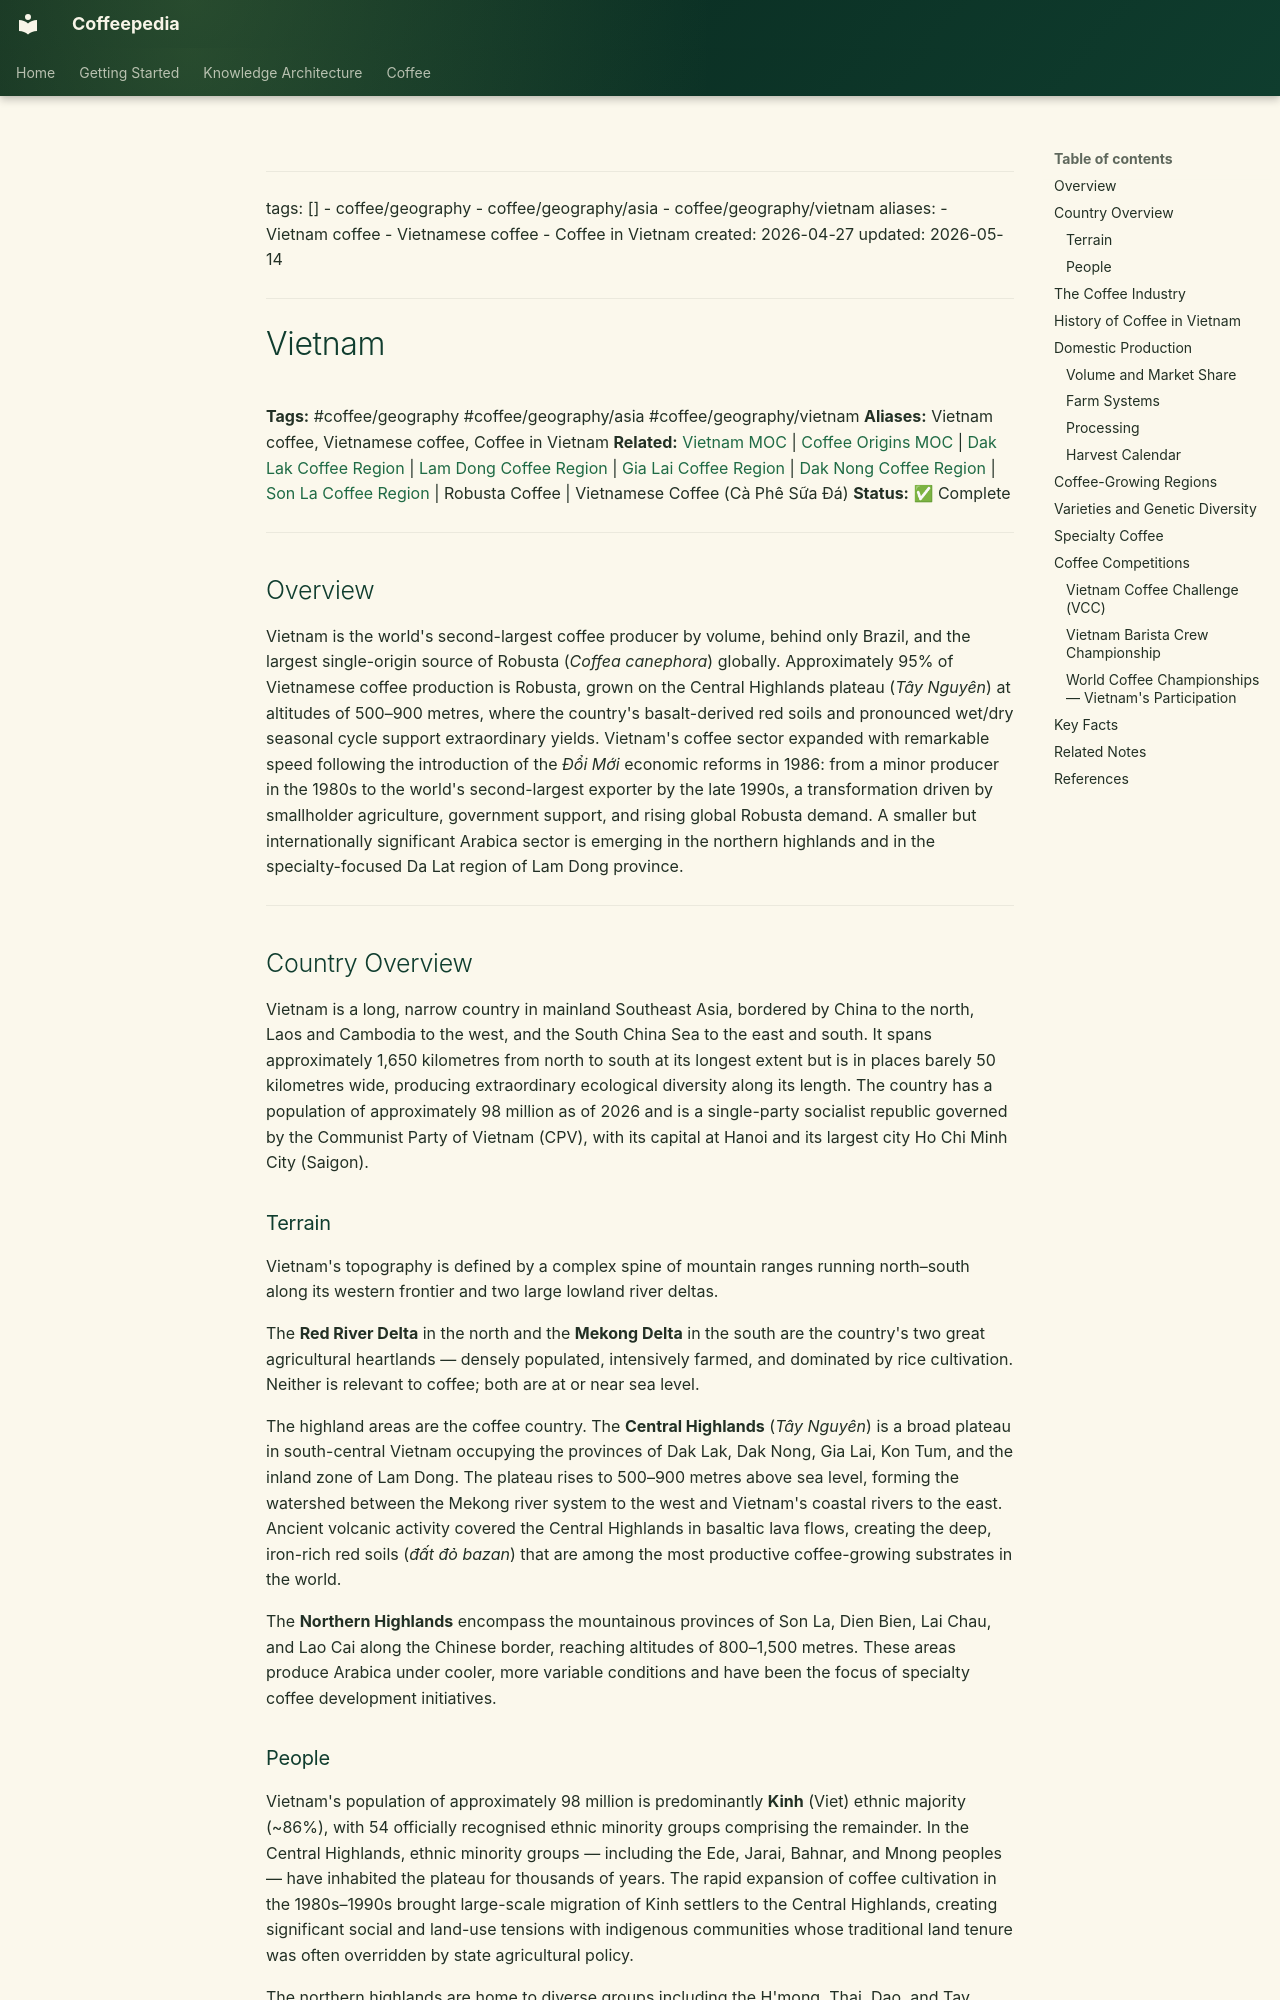

repository: Vauldt/all-about-coffee · page: coffee/coffee-geography/vietnam/index.html · generator: mkdocs

---
tags: []
  - coffee/geography
  - coffee/geography/asia
  - coffee/geography/vietnam
aliases:
  - Vietnam coffee
  - Vietnamese coffee
  - Coffee in Vietnam
created: 2026-04-27
updated: 2026-05-14
---

# Vietnam

**Tags:** #coffee/geography #coffee/geography/asia #coffee/geography/vietnam
**Aliases:** Vietnam coffee, Vietnamese coffee, Coffee in Vietnam
**Related:** [Vietnam MOC](../maps-of-content/vietnam-moc.md) | [Coffee Origins MOC](../maps-of-content/coffee-origins-moc.md) | [Dak Lak Coffee Region](dak-lak-coffee-region.md) | [Lam Dong Coffee Region](lam-dong-coffee-region.md) | [Gia Lai Coffee Region](gia-lai-coffee-region.md) | [Dak Nong Coffee Region](dak-nong-coffee-region.md) | [Son La Coffee Region](son-la-coffee-region.md) | Robusta Coffee | Vietnamese Coffee (Cà Phê Sữa Đá)
**Status:** ✅ Complete

---

## Overview

Vietnam is the world's second-largest coffee producer by volume, behind only Brazil, and the largest single-origin source of Robusta (*Coffea canephora*) globally. Approximately 95% of Vietnamese coffee production is Robusta, grown on the Central Highlands plateau (*Tây Nguyên*) at altitudes of 500–900 metres, where the country's basalt-derived red soils and pronounced wet/dry seasonal cycle support extraordinary yields. Vietnam's coffee sector expanded with remarkable speed following the introduction of the *Đổi Mới* economic reforms in 1986: from a minor producer in the 1980s to the world's second-largest exporter by the late 1990s, a transformation driven by smallholder agriculture, government support, and rising global Robusta demand. A smaller but internationally significant Arabica sector is emerging in the northern highlands and in the specialty-focused Da Lat region of Lam Dong province.

---

## Country Overview

Vietnam is a long, narrow country in mainland Southeast Asia, bordered by China to the north, Laos and Cambodia to the west, and the South China Sea to the east and south. It spans approximately 1,650 kilometres from north to south at its longest extent but is in places barely 50 kilometres wide, producing extraordinary ecological diversity along its length. The country has a population of approximately 98 million as of 2026 and is a single-party socialist republic governed by the Communist Party of Vietnam (CPV), with its capital at Hanoi and its largest city Ho Chi Minh City (Saigon).

### Terrain

Vietnam's topography is defined by a complex spine of mountain ranges running north–south along its western frontier and two large lowland river deltas.

The **Red River Delta** in the north and the **Mekong Delta** in the south are the country's two great agricultural heartlands — densely populated, intensively farmed, and dominated by rice cultivation. Neither is relevant to coffee; both are at or near sea level.

The highland areas are the coffee country. The **Central Highlands** (*Tây Nguyên*) is a broad plateau in south-central Vietnam occupying the provinces of Dak Lak, Dak Nong, Gia Lai, Kon Tum, and the inland zone of Lam Dong. The plateau rises to 500–900 metres above sea level, forming the watershed between the Mekong river system to the west and Vietnam's coastal rivers to the east. Ancient volcanic activity covered the Central Highlands in basaltic lava flows, creating the deep, iron-rich red soils (*đất đỏ bazan*) that are among the most productive coffee-growing substrates in the world.

The **Northern Highlands** encompass the mountainous provinces of Son La, Dien Bien, Lai Chau, and Lao Cai along the Chinese border, reaching altitudes of 800–1,500 metres. These areas produce Arabica under cooler, more variable conditions and have been the focus of specialty coffee development initiatives.
